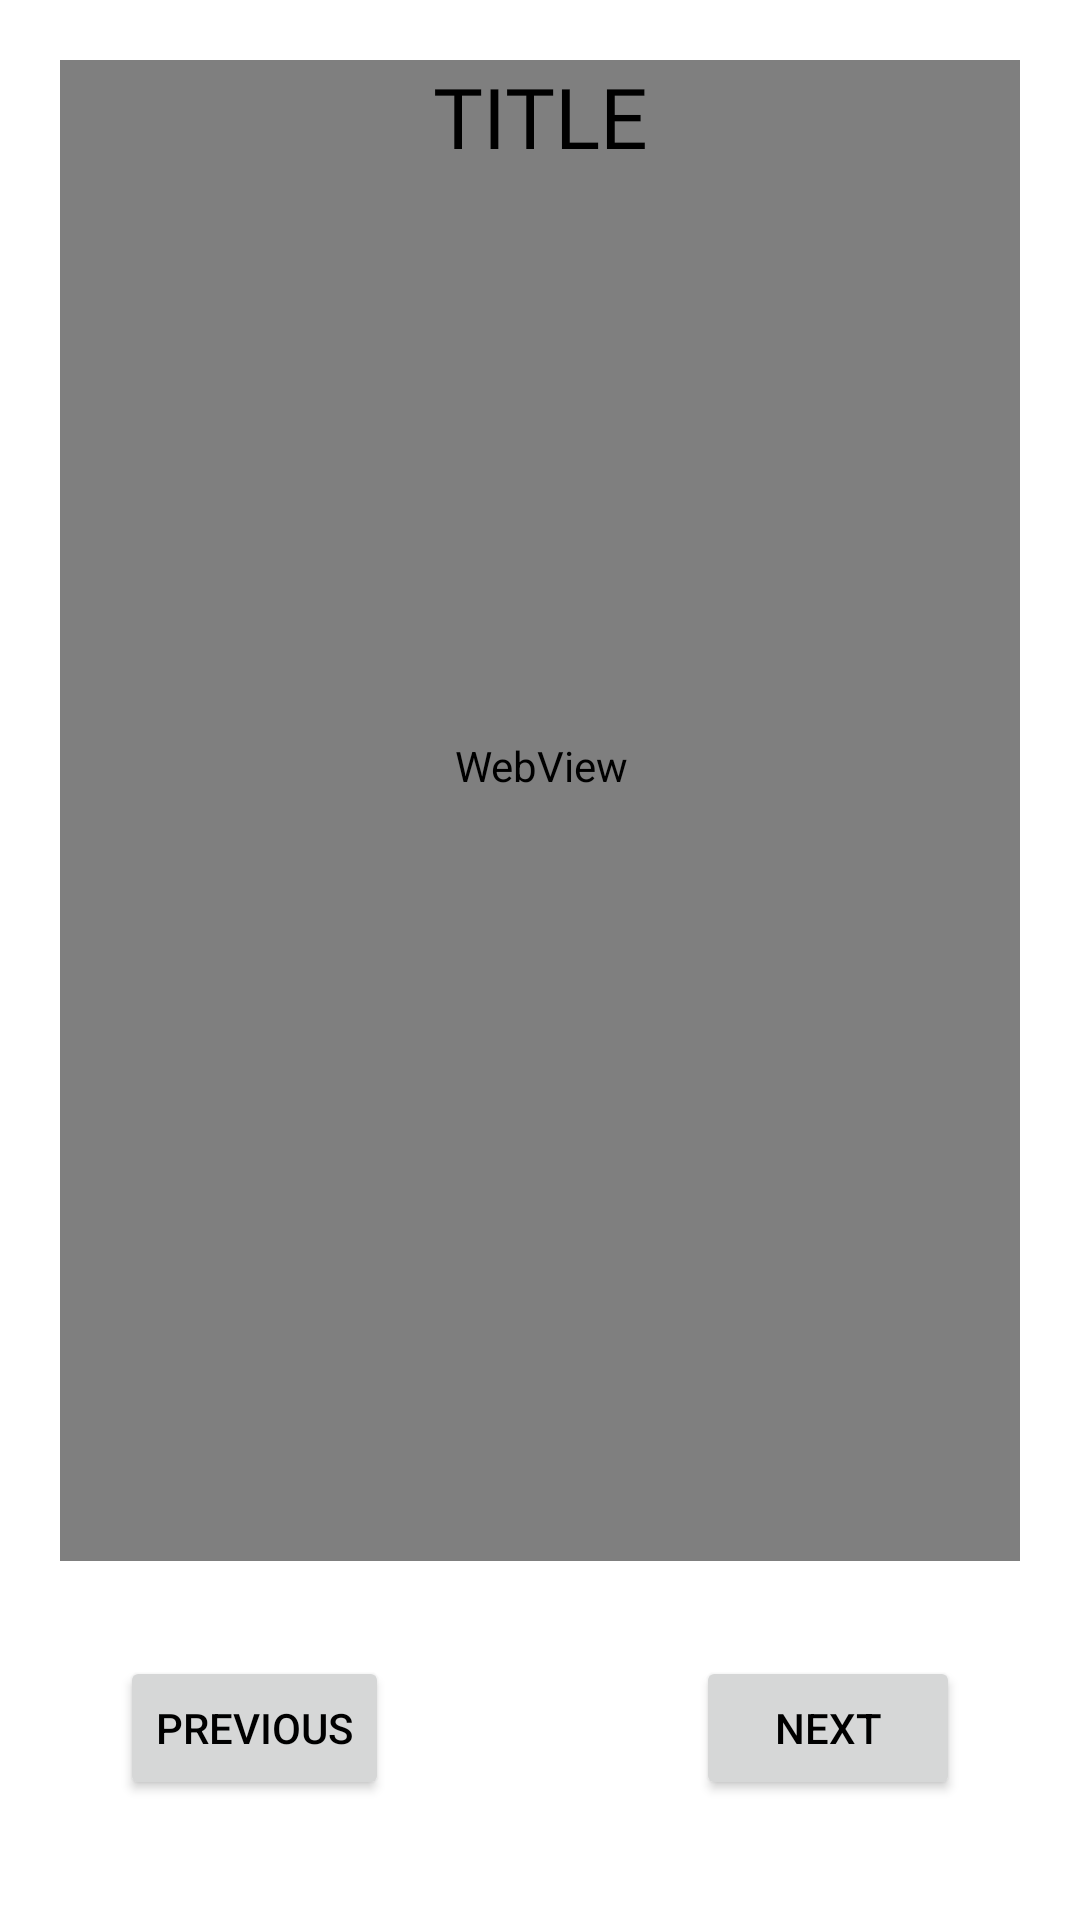

This screen was rendered from an Android layout file. Write that file and the resources it references.
<!-- AndroidManifest.xml: application theme AppTheme -->
<!-- res/layout/activity_last.xml -->
<?xml version="1.0" encoding="utf-8"?>
<androidx.constraintlayout.widget.ConstraintLayout xmlns:android="http://schemas.android.com/apk/res/android"
    xmlns:app="http://schemas.android.com/apk/res-auto"
    xmlns:tools="http://schemas.android.com/tools"
    android:layout_width="match_parent"
    android:layout_height="match_parent"
    android:padding="20dp"

    tools:context=".LastActivity">

    <WebView
        android:id="@+id/web_view"
        android:layout_width="373dp"
        android:layout_height="530dp"
        android:layout_marginBottom="100dp"
        app:layout_constraintBottom_toBottomOf="parent"
        app:layout_constraintEnd_toEndOf="parent"
        app:layout_constraintHorizontal_bias="0.5"
        app:layout_constraintStart_toStartOf="parent" />

    <TextView
        android:id="@+id/title"
        android:layout_width="wrap_content"
        android:layout_height="wrap_content"
        android:fontFamily="@font/amaranth_bold"
        android:text="TITLE"
        android:textColor="@color/colorPrimaryDark"
        android:textSize="28sp"
        app:layout_constraintEnd_toEndOf="parent"
        app:layout_constraintHorizontal_bias="0.5"
        app:layout_constraintStart_toStartOf="parent"
        app:layout_constraintTop_toTopOf="parent" />


    <Button
        android:id="@+id/prev_btn"
        android:layout_width="wrap_content"
        android:layout_height="wrap_content"
        android:layout_margin="20dp"
        android:elevation="30dp"
        android:text="Previous"
        android:textColor="@color/colorPrimaryDark"
        app:layout_constraintBottom_toBottomOf="parent"
        app:layout_constraintStart_toStartOf="parent" />

    <Button
        android:layout_width="wrap_content"
        android:layout_height="wrap_content"
        android:text="Next"
        android:layout_margin="20dp"
        android:id="@+id/nxt_btn"
        android:textColor="@color/colorPrimaryDark"
        app:layout_constraintBottom_toBottomOf="parent"
        app:layout_constraintEnd_toEndOf="parent" />

</androidx.constraintlayout.widget.ConstraintLayout>
<!-- resources referenced by this layout -->
<resources>
  <color name="colorPrimaryDark">#000000</color>
  <style name="AppTheme" parent="Theme.MaterialComponents.Light.NoActionBar">
          
          <item name="colorPrimary">#FFFFFF</item>
          <item name="colorPrimaryDark">#000000</item>
          <item name="colorAccent">#FF1100</item>
      </style>
</resources>
